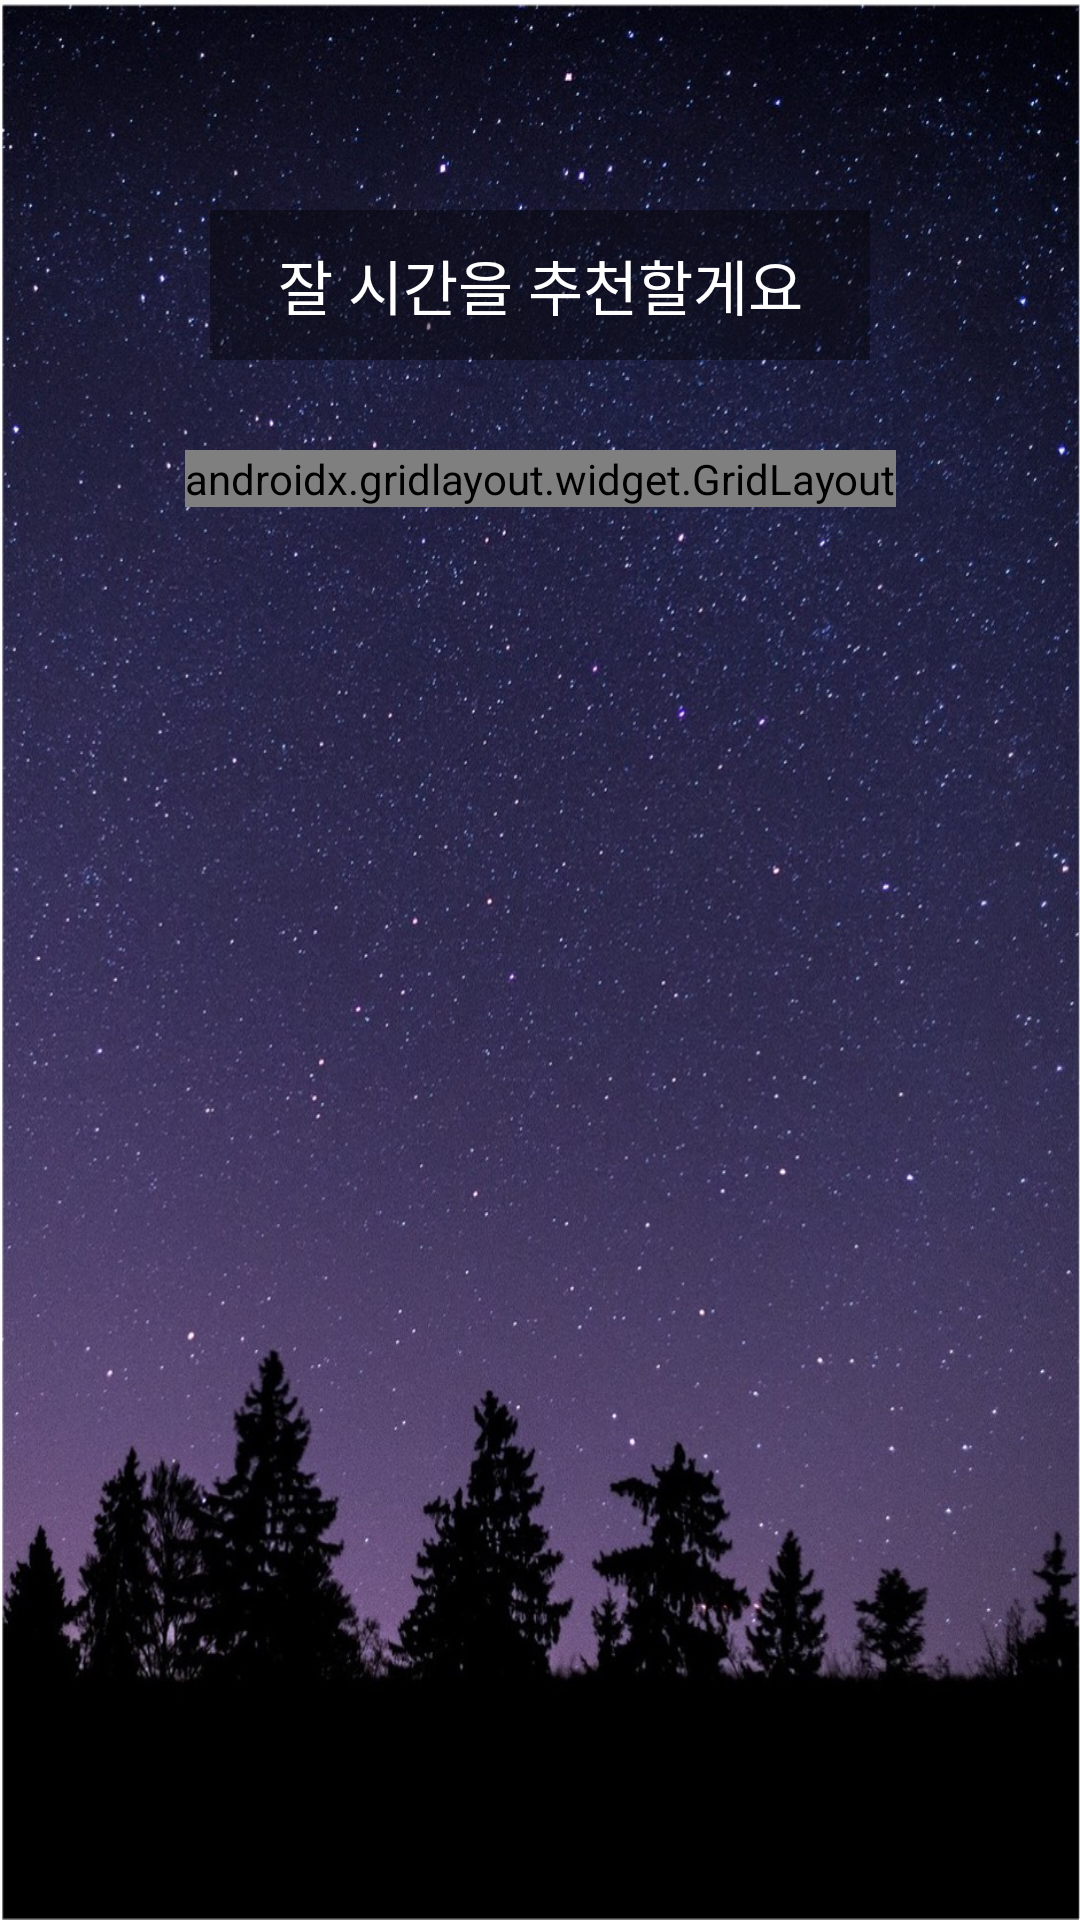

Layout XML and referenced resources for this Android screen:
<!-- AndroidManifest.xml: application theme Theme.MyApplication -->
<!-- res/layout/activity_recommenddown2.xml -->
<?xml version="1.0" encoding="utf-8"?>
<androidx.constraintlayout.widget.ConstraintLayout xmlns:android="http://schemas.android.com/apk/res/android"
    xmlns:app="http://schemas.android.com/apk/res-auto"
    xmlns:tools="http://schemas.android.com/tools"
    android:layout_width="match_parent"
    android:layout_height="match_parent"
    tools:context=".RecommenddownActivity2"
    android:background="@drawable/background">

    <TextView
        android:id="@+id/textView"
        android:layout_width="wrap_content"
        android:layout_height="wrap_content"
        android:text="잘 시간을 추천할게요"
        app:layout_constraintEnd_toEndOf="parent"
        app:layout_constraintStart_toStartOf="parent"
        app:layout_constraintTop_toTopOf="parent"
        android:layout_marginTop="70dp"
        android:textColor="@color/white"
        android:background="#66000000"
        android:textSize="20sp"
        android:width="220dp"
        android:height="50dp"
        android:textAlignment="center"
        android:gravity="center"/>

    <androidx.gridlayout.widget.GridLayout
        android:layout_width="wrap_content"
        android:layout_height="wrap_content"
        app:layout_constraintTop_toBottomOf="@id/textView"
        app:columnCount="2"
        app:rowCount="5"
        app:orientation="horizontal"
        app:layout_constraintStart_toStartOf="parent"
        app:layout_constraintEnd_toEndOf="parent"
        android:layout_marginTop="30dp"
        >

        <TextView
            android:id="@+id/numTextView1"
            android:layout_width="wrap_content"
            android:layout_height="wrap_content"
            android:text="1."
            app:layout_column="0"
            app:layout_row="0"
            android:textSize="35sp"
            android:textColor="#FFFFFF"
            android:textAlignment="center" />
        <TextView
            android:id="@+id/timeTextView1"
            android:layout_width="wrap_content"
            android:layout_height="wrap_content"
            android:text="00시00분"
            app:layout_column="1"
            app:layout_row="0"
            android:textSize="35sp"
            android:textColor="#FFFFFF"
            android:textAlignment="center"
            android:layout_marginStart="10dp"/>

        <TextView
            android:id="@+id/numTextView2"
            android:layout_width="wrap_content"
            android:layout_height="wrap_content"
            android:text="2."
            app:layout_column="0"
            app:layout_row="1"
            android:textSize="35sp"
            android:textColor="#DDDDDD"
            android:textAlignment="center"
            android:layout_marginTop="5dp"/>
        <TextView
            android:id="@+id/timeTextView2"
            android:layout_width="wrap_content"
            android:layout_height="wrap_content"
            android:text="00시00분"
            app:layout_column="1"
            app:layout_row="1"
            android:textSize="35sp"
            android:textColor="#DDDDDD"
            android:textAlignment="center"
            android:layout_marginStart="10dp"
            android:layout_marginTop="5dp"/>

        <TextView
            android:id="@+id/numTextView3"
            android:layout_width="wrap_content"
            android:layout_height="wrap_content"
            android:text="3."
            app:layout_column="0"
            app:layout_row="2"
            android:textSize="35sp"
            android:textColor="#AAAAAA"
            android:textAlignment="center"
            android:layout_marginTop="5dp"/>
        <TextView
            android:id="@+id/timeTextView3"
            android:layout_width="wrap_content"
            android:layout_height="wrap_content"
            android:text="00시00분"
            app:layout_column="1"
            app:layout_row="2"
            android:textSize="35sp"
            android:textColor="#AAAAAA"
            android:textAlignment="center"
            android:layout_marginStart="10dp"
            android:layout_marginTop="5dp"/>

        <TextView
            android:id="@+id/numTextView4"
            android:layout_width="wrap_content"
            android:layout_height="wrap_content"
            android:text="4."
            app:layout_column="0"
            app:layout_row="3"
            android:textSize="35sp"
            android:textColor="#888888"
            android:textAlignment="center"
            android:layout_marginTop="5dp"/>
        <TextView
            android:id="@+id/timeTextView4"
            android:layout_width="wrap_content"
            android:layout_height="wrap_content"
            android:text="00시00분"
            app:layout_column="1"
            app:layout_row="3"
            android:textSize="35sp"
            android:textColor="#888888"
            android:textAlignment="center"
            android:layout_marginStart="10dp"
            android:layout_marginTop="5dp"/>

        <TextView
            android:id="@+id/numTextView5"
            android:layout_width="wrap_content"
            android:layout_height="wrap_content"
            android:text="5."
            app:layout_column="0"
            app:layout_row="4"
            android:textSize="35sp"
            android:textColor="#666666"
            android:textAlignment="center"
            android:layout_marginTop="5dp"/>
        <TextView
            android:id="@+id/timeTextView5"
            android:layout_width="wrap_content"
            android:layout_height="wrap_content"
            android:text="00시00분"
            app:layout_column="1"
            app:layout_row="4"
            android:textSize="35sp"
            android:textColor="#666666"
            android:textAlignment="center"
            android:layout_marginStart="10dp"
            android:layout_marginTop="5dp"/>
    </androidx.gridlayout.widget.GridLayout>
    <Button
        android:id="@+id/button"
        android:layout_width="wrap_content"
        android:layout_height="wrap_content"
        android:text="다음"
        app:layout_constraintEnd_toEndOf="parent"
        app:layout_constraintBottom_toBottomOf="parent"
        android:layout_marginEnd="10dp"
        android:layout_marginBottom="10dp"
        android:backgroundTint="@color/black"
        app:strokeColor="#FFFFFF"
        app:strokeWidth="2dp" />

</androidx.constraintlayout.widget.ConstraintLayout>
<!-- resources referenced by this layout -->
<resources>
  <!-- drawable background: jpg bitmap (drawable-v24, 345713 bytes) -->
  <style name="Theme.MyApplication" parent="Theme.MaterialComponents.DayNight.DarkActionBar">
          
          <item name="colorPrimary">@color/purple_500</item>
          <item name="colorPrimaryVariant">@color/purple_700</item>
          <item name="colorOnPrimary">@color/white</item>
          
          <item name="colorSecondary">@color/teal_200</item>
          <item name="colorSecondaryVariant">@color/teal_700</item>
          <item name="colorOnSecondary">@color/black</item>
          
          <item name="windowNoTitle">true</item>
  
          <item name="android:statusBarColor" tools:targetApi="l">?attr/colorPrimaryVariant</item>
          
      </style>
  <!-- not gathered from this repository: default colours our renderer supplied (Android Studio template values) -->
  <color name="purple_500">#FF6200EE</color>
  <color name="purple_700">#FF3700B3</color>
  <color name="teal_200">#FF03DAC5</color>
  <color name="teal_700">#FF018786</color>
  <color name="black">#FF000000</color>
  <color name="white">#FFFFFFFF</color>
</resources>
